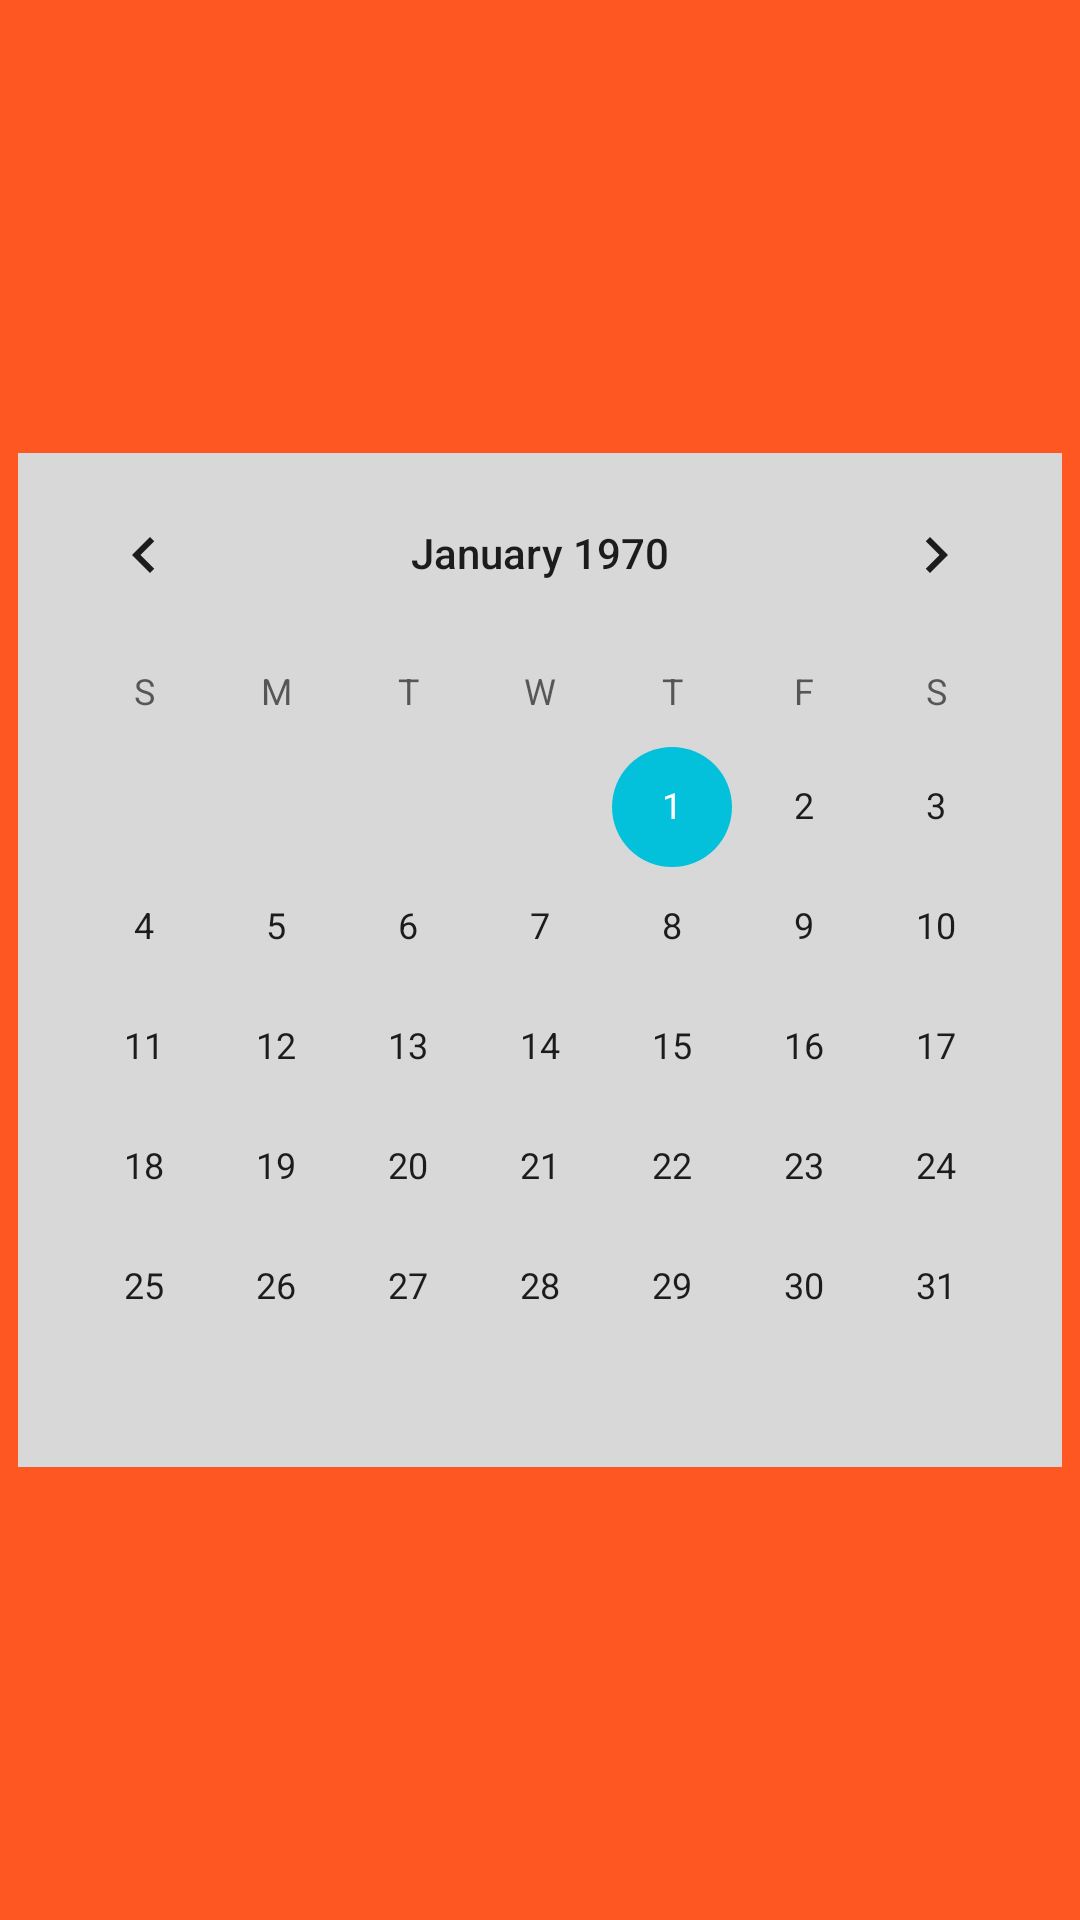

The Android layout XML behind this screen, and the referenced resources:
<!-- AndroidManifest.xml: application theme Theme.Ass1Tut13010269 -->
<!-- res/layout/fragment_calendar.xml -->
<?xml version="1.0" encoding="utf-8"?>
<FrameLayout xmlns:android="http://schemas.android.com/apk/res/android"
    xmlns:tools="http://schemas.android.com/tools"
    android:layout_width="match_parent"
    android:layout_height="match_parent"
    tools:context="com.Eshn.eSahin.view.Calendar"
    android:background="@drawable/bg_screen">
    


    <CalendarView
        android:layout_width="wrap_content"
        android:layout_height="wrap_content"
        android:layout_gravity="center"
        android:background="@color/white"/>

</FrameLayout>
<!-- resources referenced by this layout -->
<resources>
  <color name="white">#D8D8D8</color>
  <!-- drawable bg_screen (drawable) -->
  <?xml version="1.0" encoding="utf-8"?>
  <shape xmlns:android="http://schemas.android.com/apk/res/android"
      android:shape="rectangle">
  
      <gradient
          android:endColor="#FF5722"
          android:type="radial"/>
  
  </shape>
  <style name="Theme.Ass1Tut13010269" parent="Theme.MaterialComponents.DayNight.NoActionBar">
          
          <item name="colorPrimary">@color/purple_200</item>
          <item name="colorPrimaryVariant">@color/purple_700</item>
          <item name="colorOnPrimary">@color/black</item>
          
          <item name="colorSecondary">@color/teal_200</item>
          <item name="colorSecondaryVariant">@color/teal_200</item>
          <item name="colorOnSecondary">@color/black</item>
          
          <item name="android:statusBarColor" tools:targetApi="l">?attr/colorPrimaryVariant</item>
          
      </style>
  <color name="purple_200">#FFBB86FC</color>
  <color name="purple_700">#3F00B3</color>
  <color name="black">#FF000000</color>
  <color name="teal_200">#03C1DA</color>
</resources>
